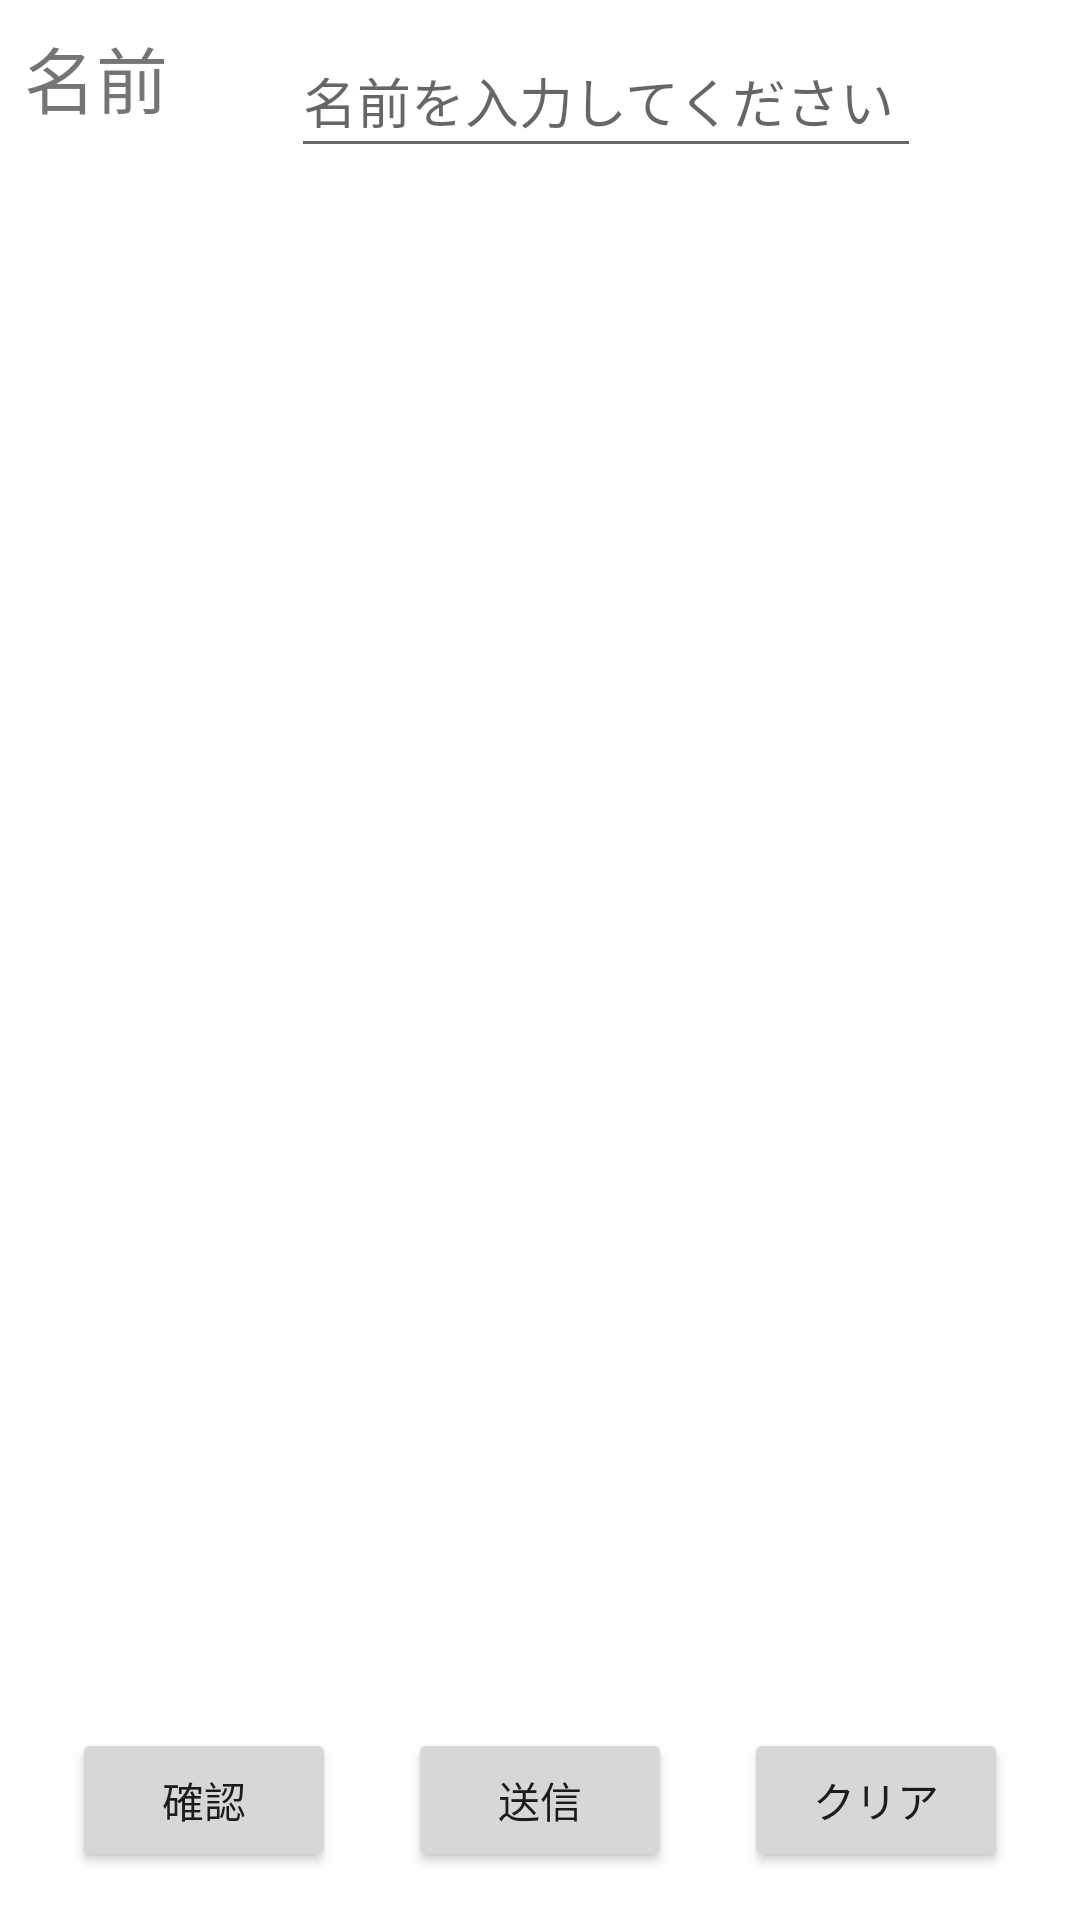

Android layout source for this screen:
<!-- AndroidManifest.xml: application theme Theme.AndoroidTraining -->
<!-- res/layout/activity_const.xml -->
<?xml version="1.0" encoding="utf-8"?>
<androidx.constraintlayout.widget.ConstraintLayout xmlns:android="http://schemas.android.com/apk/res/android"
    xmlns:app="http://schemas.android.com/apk/res-auto"
    xmlns:tools="http://schemas.android.com/tools"
    android:id="@+id/profile"
    android:layout_width="match_parent"
    android:layout_height="match_parent">

    <Button
        android:id="@+id/ConfirmButton"
        android:layout_width="wrap_content"
        android:layout_height="wrap_content"
        android:layout_marginBottom="16dp"
        android:text="確認"
        app:layout_constraintBottom_toBottomOf="parent"
        app:layout_constraintEnd_toStartOf="@+id/SendButton"
        app:layout_constraintHorizontal_bias="0.5"
        app:layout_constraintHorizontal_chainStyle="spread"
        app:layout_constraintStart_toStartOf="parent" />

    <Button
        android:id="@+id/SendButton"
        android:layout_width="wrap_content"
        android:layout_height="wrap_content"
        android:layout_marginBottom="16dp"
        android:text="@string/send"
        app:layout_constraintBottom_toBottomOf="parent"
        app:layout_constraintEnd_toStartOf="@+id/Clearbutton"
        app:layout_constraintHorizontal_bias="0.5"
        app:layout_constraintStart_toEndOf="@+id/ConfirmButton" />

    <TextView
        android:id="@+id/nameLabel"
        android:layout_width="wrap_content"
        android:layout_height="wrap_content"
        android:layout_marginStart="8dp"
        android:layout_marginTop="8dp"
        android:text="@string/namae"
        android:textSize="24sp"
        app:layout_constraintStart_toStartOf="parent"
        app:layout_constraintTop_toTopOf="parent" />

    <EditText
        android:id="@+id/nameText2"
        android:layout_width="wrap_content"
        android:layout_height="wrap_content"
        android:layout_marginStart="8dp"
        android:layout_marginTop="8dp"
        android:layout_marginEnd="8dp"
        android:ems="10"
        android:hint="@string/hint"
        android:inputType="textPersonName"
        android:minHeight="48dp"
        app:layout_constraintEnd_toEndOf="parent"
        app:layout_constraintHorizontal_bias="0.664"
        app:layout_constraintStart_toStartOf="parent"
        app:layout_constraintTop_toTopOf="parent" />

    <Button
        android:id="@+id/Clearbutton"
        android:layout_width="wrap_content"
        android:layout_height="wrap_content"
        android:layout_marginBottom="16dp"
        android:text="@string/Clear1"
        app:layout_constraintBottom_toBottomOf="parent"
        app:layout_constraintEnd_toEndOf="parent"
        app:layout_constraintHorizontal_bias="0.5"
        app:layout_constraintStart_toEndOf="@+id/SendButton" />

    <ImageView
        android:id="@+id/profileImage"
        android:layout_width="315dp"
        android:layout_height="369dp"
        android:layout_marginStart="8dp"
        android:layout_marginTop="8dp"
        android:layout_marginEnd="8dp"
        android:layout_marginBottom="8dp"
        app:layout_constraintBottom_toBottomOf="parent"
        app:layout_constraintEnd_toEndOf="parent"
        app:layout_constraintStart_toStartOf="parent"
        app:layout_constraintTop_toBottomOf="@+id/nameText2"
        tools:srcCompat="@tools:sample/avatars" />

</androidx.constraintlayout.widget.ConstraintLayout>
<!-- resources referenced by this layout -->
<resources>
  <string name="Clear1">クリア</string>
  <string name="hint">名前を入力してください</string>
  <string name="namae">名前</string>
  <string name="send">送信</string>
  <style name="Theme.AndoroidTraining" parent="Theme.MaterialComponents.DayNight.DarkActionBar">
          
          <item name="colorPrimary">@color/purple_500</item>
          <item name="colorPrimaryVariant">@color/purple_700</item>
          <item name="colorOnPrimary">@color/white</item>
          
          <item name="colorSecondary">@color/teal_200</item>
          <item name="colorSecondaryVariant">@color/teal_700</item>
          <item name="colorOnSecondary">@color/black</item>
          
          <item name="android:statusBarColor">?attr/colorPrimaryVariant</item>
          
      </style>
  <!-- not gathered from this repository: default colours our renderer supplied (Android Studio template values) -->
  <color name="purple_500">#FF6200EE</color>
  <color name="purple_700">#FF3700B3</color>
  <color name="teal_200">#FF03DAC5</color>
  <color name="teal_700">#FF018786</color>
  <color name="black">#FF000000</color>
  <color name="white">#FFFFFFFF</color>
</resources>
